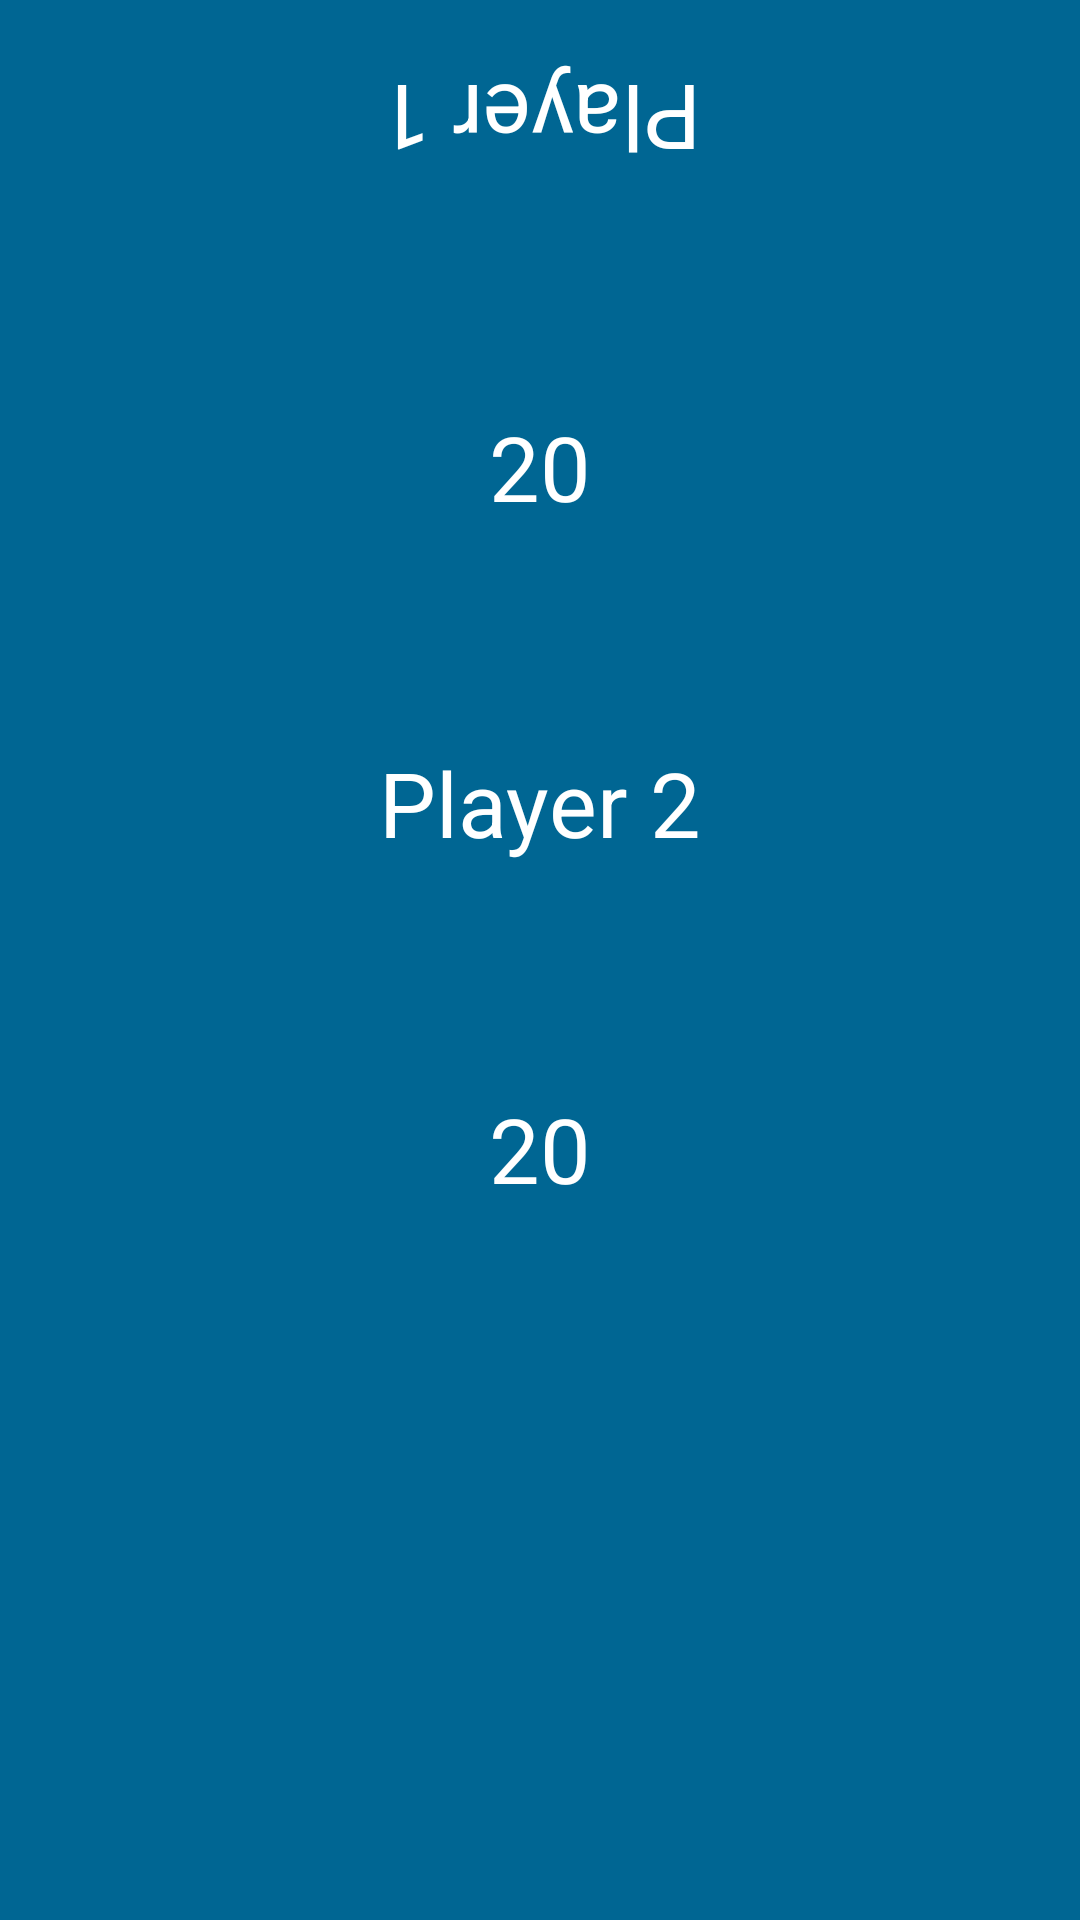

The Android layout XML behind this screen, and the referenced resources:
<!-- AndroidManifest.xml: application theme AppTheme -->
<!-- res/layout/activity_two_player.xml -->
<RelativeLayout xmlns:android="http://schemas.android.com/apk/res/android"
    xmlns:tools="http://schemas.android.com/tools" android:layout_width="match_parent"
    android:layout_height="match_parent" android:paddingLeft="@dimen/activity_horizontal_margin"
    android:paddingRight="@dimen/activity_horizontal_margin"
    android:paddingTop="@dimen/activity_vertical_margin"
    android:paddingBottom="@dimen/activity_vertical_margin"
    tools:context="com.example.tony.mtglifecounter.TwoPlayer"
    android:background="#006693">

    <TextView
        android:layout_width="wrap_content"
        android:layout_height="wrap_content"
        android:text="@string/two_player_player_one"
        android:id="@+id/two_player_player_one"
        android:textColor="#FFFFFF"
        android:rotation="180"
        android:textSize="30dp"
        android:layout_alignParentTop="true"
        android:layout_centerHorizontal="true"
        android:layout_marginTop="20dp" />

    <TextView
        android:layout_width="wrap_content"
        android:layout_height="wrap_content"
        android:text="@string/two_player_player_two"
        android:id="@+id/two_player_player_two"
        android:layout_centerHorizontal="true"
        android:textColor="#FFFFFF"
        android:textSize="30dp"
        android:layout_below="@+id/two_player_player_one"
        android:layout_alignLeft="@+id/two_player_player_one"
        android:layout_alignStart="@+id/two_player_player_one"
        android:layout_marginTop="187dp" />

    <TextView
        android:layout_width="wrap_content"
        android:layout_height="wrap_content"
        android:text="20"
        android:id="@+id/two_player_player_one_life"
        android:layout_marginTop="75dp"
        android:layout_below="@+id/two_player_player_one"
        android:layout_centerHorizontal="true"
        android:textColor="#FFFFFF"
        android:textSize="30dp" />

    <TextView
        android:layout_width="wrap_content"
        android:layout_height="wrap_content"
        android:text="20"
        android:id="@+id/two_player_player_two_life"
        android:layout_marginTop="75dp"
        android:layout_below="@+id/two_player_player_two"
        android:layout_centerHorizontal="true"
        android:textColor="#FFFFFF"
        android:textSize="30dp" />

</RelativeLayout>
<!-- resources referenced by this layout -->
<resources>
  <string name="two_player_player_one">Player 1</string>
  <string name="two_player_player_two">Player 2</string>
  <style name="AppTheme" parent="Theme.AppCompat.Light.DarkActionBar">
          
      </style>
</resources>
